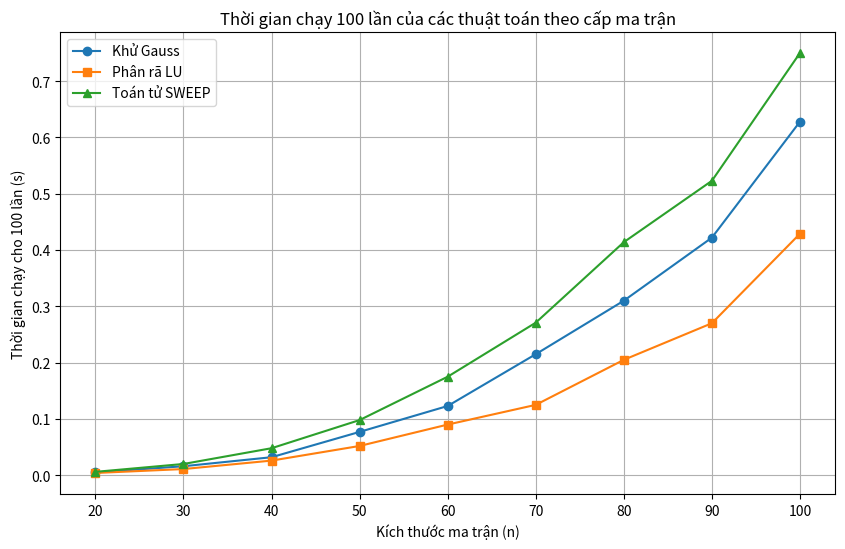

Write the Python code that produced this figure.
import matplotlib.pyplot as plt

# Dữ liệu
n = [20, 30, 40, 50, 60, 70, 80, 90, 100]
gauss = [0.005, 0.016, 0.032, 0.077, 0.123, 0.215, 0.310, 0.422, 0.628]
lu =    [0.004, 0.011, 0.026, 0.052, 0.090, 0.125, 0.205, 0.270, 0.429]
sweep = [0.006, 0.020, 0.048, 0.098, 0.175, 0.271, 0.414, 0.523, 0.750]
plt.figure(figsize=(10, 6))
# Vẽ biểu đồ
plt.plot(n, gauss, marker='o', label='Khử Gauss')
plt.plot(n, lu, marker='s', label='Phân rã LU')
plt.plot(n, sweep, marker='^', label='Toán tử SWEEP')

plt.xlabel('Kích thước ma trận (n)')
plt.ylabel('Thời gian chạy cho 100 lần (s)')
plt.title('Thời gian chạy 100 lần của các thuật toán theo cấp ma trận')
plt.legend()
plt.grid(True)
plt.show()
